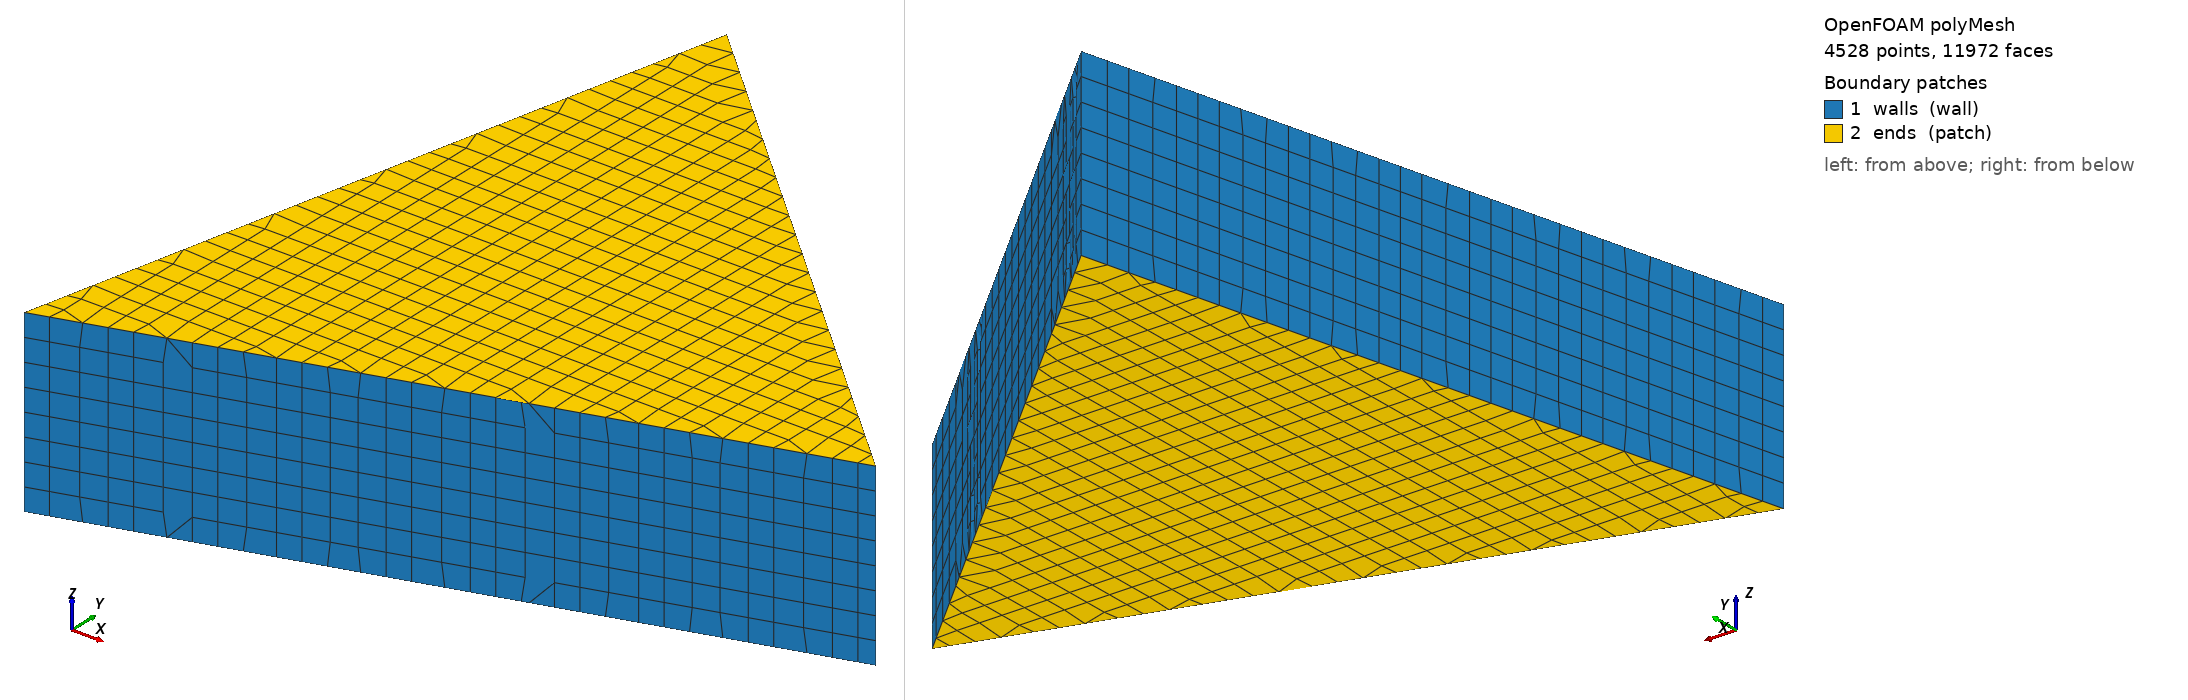

OpenFOAM case: the committed polyMesh, 4528 points, 11972 faces. Boundary patches (legend numbers): 1 walls (wall), 2 ends (patch). Left view from above one corner, right view from below the opposite corner. Boundary conditions: 0 field file(s) under 0/; 0 of 2 drawn patches have an entry in a shipped field file.

=== constant/polyMesh/boundary ===
/*--------------------------------*- C++ -*----------------------------------*\
  written by cutmesh
\*---------------------------------------------------------------------------*/
FoamFile
{
    format      ascii;
    class       polyBoundaryMesh;
    location    "constant/polyMesh";
    object      boundary;
}
// * * * * * * * * * * * * * * * * * * * * * * * * * * * * * * * * * * * * * //

2
(
    walls
    {
        type            wall;
        inGroups        List<word> 1(wall);
        nFaces          720;
        startFace       10336;
    }
    ends
    {
        type            patch;
        nFaces          916;
        startFace       11056;
    }
)


Also in the case, not shown: constant/polyMesh/faces.gz (numeric list); constant/polyMesh/neighbour.gz (numeric list); constant/polyMesh/owner.gz (numeric list); constant/polyMesh/points.gz (numeric list).
